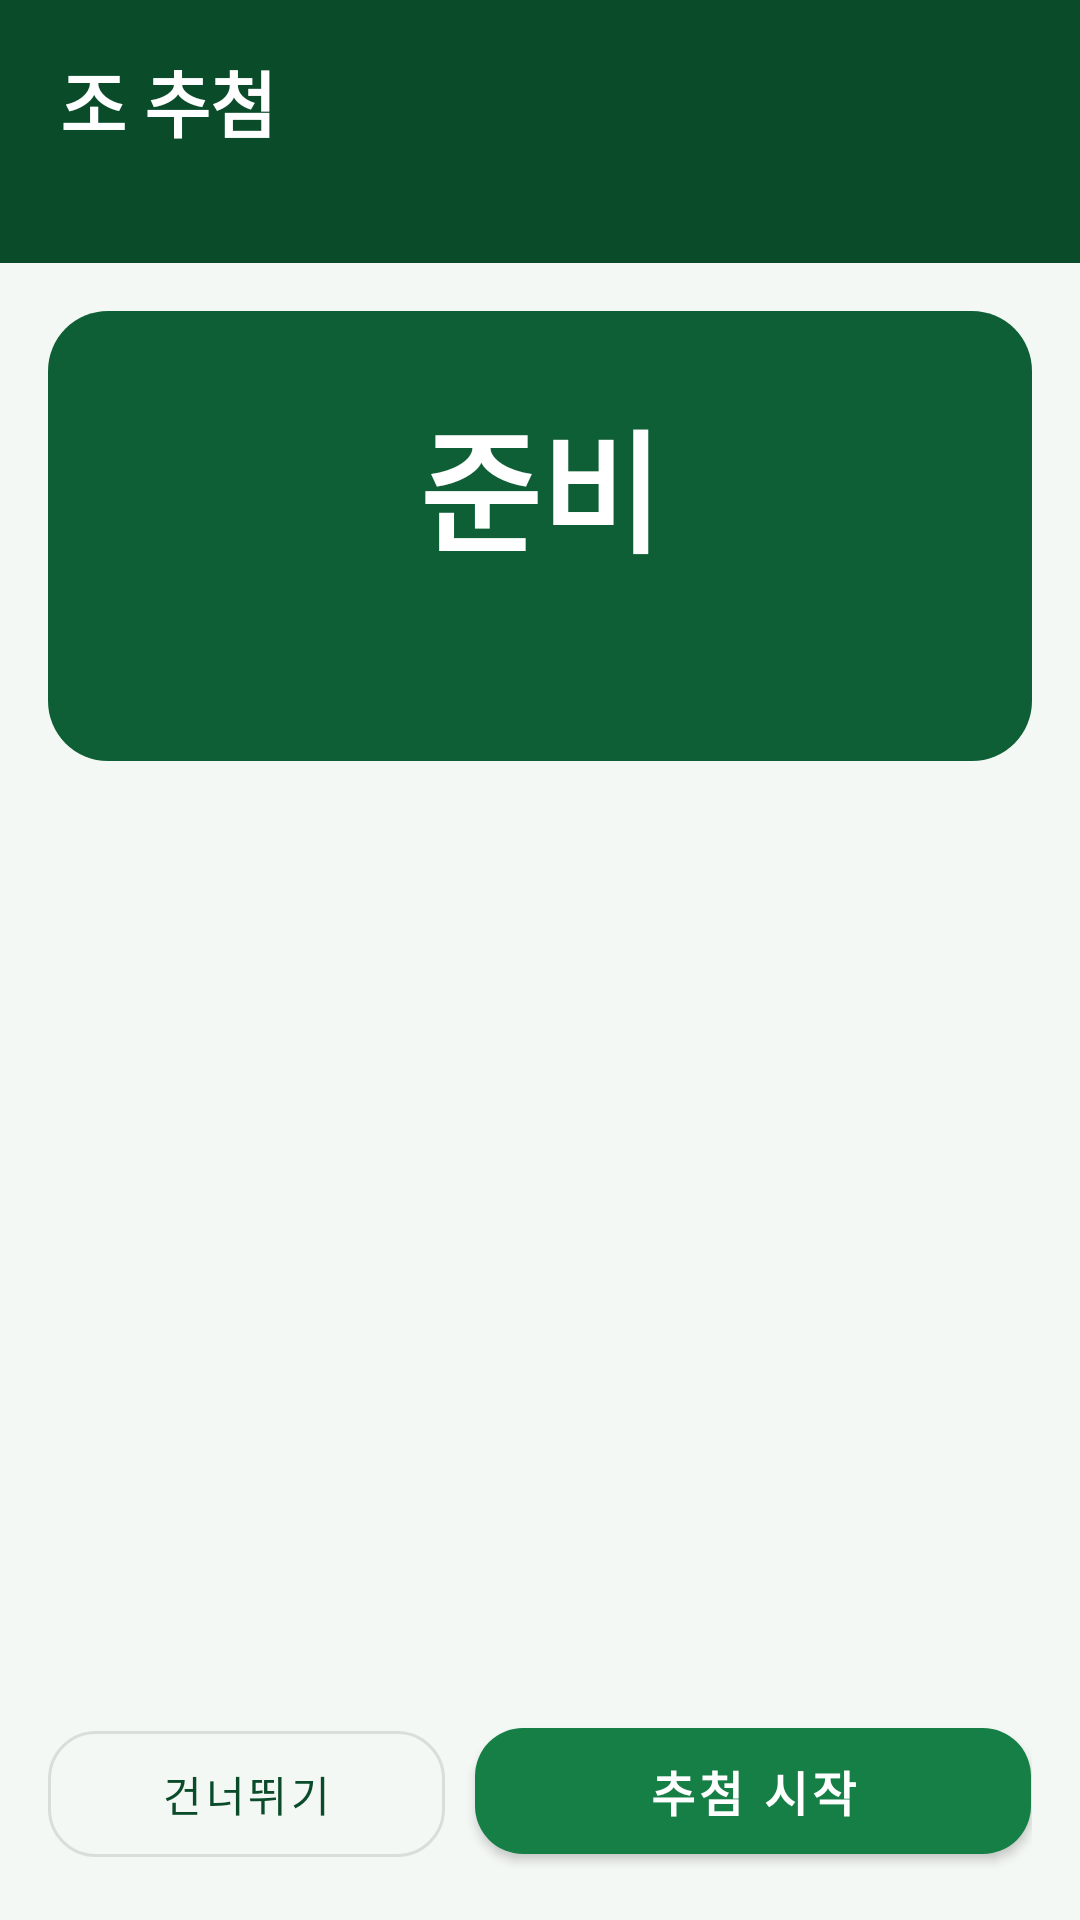

Write the Android layout XML for this screen, with the resource values it uses.
<!-- AndroidManifest.xml: activity theme Theme.ScreenGolf.Bar -->
<!-- res/layout/activity_draw.xml -->
<?xml version="1.0" encoding="utf-8"?>
<LinearLayout xmlns:android="http://schemas.android.com/apk/res/android"
    xmlns:app="http://schemas.android.com/apk/res-auto"
    android:layout_width="match_parent"
    android:layout_height="match_parent"
    android:background="@color/bg"
    android:orientation="vertical">

    
    <LinearLayout
        android:layout_width="match_parent"
        android:layout_height="wrap_content"
        android:background="@color/green_deep"
        android:orientation="vertical"
        android:paddingStart="20dp"
        android:paddingTop="16dp"
        android:paddingEnd="20dp"
        android:paddingBottom="16dp">

        <LinearLayout
            android:layout_width="wrap_content"
            android:layout_height="wrap_content"
            android:gravity="center_vertical"
            android:orientation="horizontal">

            <TextView
                android:layout_width="wrap_content"
                android:layout_height="wrap_content"
                android:text="@string/draw_title"
                android:textColor="#FFFFFF"
                android:textSize="24sp"
                android:textStyle="bold" />

        </LinearLayout>

        <TextView
            android:id="@+id/tvStage"
            android:layout_width="wrap_content"
            android:layout_height="wrap_content"
            android:layout_marginTop="3dp"
            android:textColor="#CCFFFFFF"
            android:textSize="13sp" />
    </LinearLayout>

    
    <LinearLayout
        android:layout_width="match_parent"
        android:layout_height="wrap_content"
        android:layout_margin="16dp"
        android:background="@drawable/bg_roller"
        android:gravity="center"
        android:minHeight="150dp"
        android:orientation="vertical"
        android:padding="16dp">

        <TextView
            android:id="@+id/tvRoller"
            android:layout_width="match_parent"
            android:layout_height="wrap_content"
            android:ellipsize="end"
            android:gravity="center"
            android:maxLines="1"
            android:text="@string/draw_ready"
            android:textColor="#FFFFFF"
            android:textSize="44sp"
            android:textStyle="bold" />

        <TextView
            android:id="@+id/tvRollerTag"
            android:layout_width="wrap_content"
            android:layout_height="wrap_content"
            android:layout_marginTop="8dp"
            android:background="@drawable/bg_badge"
            android:paddingStart="10dp"
            android:paddingTop="3dp"
            android:paddingEnd="10dp"
            android:paddingBottom="3dp"
            android:text="@string/slow"
            android:textColor="#3A2600"
            android:textSize="13sp"
            android:textStyle="bold"
            android:visibility="invisible" />
    </LinearLayout>

    
    <TextView
        android:id="@+id/tvPoolTitle"
        android:layout_width="match_parent"
        android:layout_height="wrap_content"
        android:layout_marginStart="20dp"
        android:layout_marginEnd="20dp"
        android:textColor="@color/ink_soft"
        android:textSize="13sp"
        android:textStyle="bold" />

    <TextView
        android:id="@+id/tvPool"
        android:layout_width="match_parent"
        android:layout_height="wrap_content"
        android:layout_marginStart="20dp"
        android:layout_marginTop="2dp"
        android:layout_marginEnd="20dp"
        android:lineSpacingExtra="2dp"
        android:textColor="@color/ink_faint"
        android:textSize="14sp" />

    
    <ScrollView
        android:layout_width="match_parent"
        android:layout_height="0dp"
        android:layout_weight="1"
        android:layout_marginTop="12dp"
        android:fillViewport="true">

        <LinearLayout
            android:id="@+id/listRooms"
            android:layout_width="match_parent"
            android:layout_height="wrap_content"
            android:orientation="vertical"
            android:paddingStart="16dp"
            android:paddingEnd="16dp"
            android:paddingBottom="16dp" />
    </ScrollView>

    <LinearLayout
        android:layout_width="match_parent"
        android:layout_height="wrap_content"
        android:orientation="horizontal"
        android:padding="16dp">

        <com.google.android.material.button.MaterialButton
            android:id="@+id/btnSkip"
            style="@style/Widget.MaterialComponents.Button.OutlinedButton"
            android:layout_width="0dp"
            android:layout_height="54dp"
            android:layout_weight="1"
            android:text="@string/draw_skip"
            app:cornerRadius="16dp" />

        <com.google.android.material.button.MaterialButton
            android:id="@+id/btnStart"
            android:layout_width="0dp"
            android:layout_height="54dp"
            android:layout_marginStart="10dp"
            android:layout_weight="1.4"
            android:text="@string/draw_start"
            android:textColor="#FFFFFF"
            android:textSize="16sp"
            android:textStyle="bold"
            app:backgroundTint="@color/green"
            app:cornerRadius="16dp" />
    </LinearLayout>
</LinearLayout>
<!-- resources referenced by this layout -->
<resources>
  <color name="bg">#F4F8F4</color>
  <color name="green">#157F45</color>
  <color name="green_deep">#0A4B2A</color>
  <color name="ink_faint">#7A8B80</color>
  <color name="ink_soft">#4A5B51</color>
  <!-- drawable bg_badge (drawable) -->
  <?xml version="1.0" encoding="utf-8"?>
  <shape xmlns:android="http://schemas.android.com/apk/res/android"
      android:shape="rectangle">
      <solid android:color="@color/amber" />
      <corners android:radius="10dp" />
  </shape>
  <!-- drawable bg_roller (drawable) -->
  <?xml version="1.0" encoding="utf-8"?>
  <shape xmlns:android="http://schemas.android.com/apk/res/android"
      android:shape="rectangle">
      <solid android:color="#0E5F35" />
      <corners android:radius="20dp" />
  </shape>
  <string name="draw_ready">준비</string>
  <string name="draw_skip">건너뛰기</string>
  <string name="draw_start">추첨 시작</string>
  <string name="draw_title">조 추첨</string>
  <string name="slow">슬로우</string>
  <style name="Theme.ScreenGolf.Bar" parent="Theme.MaterialComponents.Light.DarkActionBar">
          <item name="colorPrimary">@color/green_deep</item>
          <item name="colorPrimaryVariant">@color/green_deep</item>
          <item name="colorOnPrimary">#FFFFFFFF</item>
          <item name="colorSecondary">@color/amber</item>
          <item name="colorSecondaryVariant">@color/amber_ink</item>
          <item name="colorOnSecondary">#FF000000</item>
          <item name="colorSurface">#FFFFFFFF</item>
          <item name="colorOnSurface">@color/ink</item>
          <item name="android:textColorPrimary">@color/ink</item>
          <item name="android:textColorSecondary">@color/ink_soft</item>
          <item name="android:statusBarColor">@color/green_deep</item>
      </style>
  <color name="amber">#F3A712</color>
  <color name="amber_ink">#9A5B00</color>
  <color name="ink">#12261B</color>
</resources>
